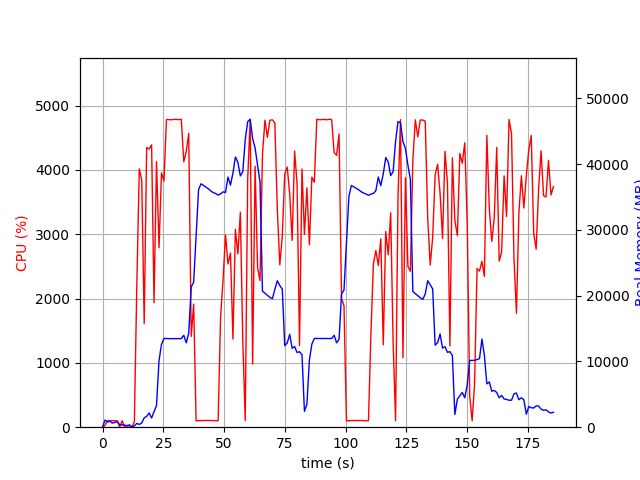

Values plotted in this chart, from the file beside it:
elapsed_time, nproc, cpu, mem_real, mem_virtual
4.172325134277344e-05, 1, 0.0, 7.648, 3185
1.006, 15, 28.8, 1094, 6401
2.014, 4, 102.2, 793.2, 2471
3.021, 5, 101.3, 891.9, 2981
4.029, 3, 99.2, 628.8, 2093
5.036, 3, 99.3, 727.5, 2205
6.044, 3, 100.2, 859.6, 2205
7.051, 4, 2.0, 391, 1942
8.058, 3, 100.2, 364, 1653
9.066, 3, 3.0, 316.4, 1602
10.07, 3, 1.0, 232.8, 1522
11.08, 4, 4.0, 367.4, 1951
12.09, 2, 2.0, 34.11, 3235
13.1, 1, 82.3, 206.7, 741.2
14.1, 1, 2209, 572.9, 4751
15.12, 1, 4015, 419.4, 4765
16.13, 1, 3834, 641.4, 4781
17.14, 1, 1610, 1420, 6645
18.16, 1, 4346, 1646, 6645
19.17, 1, 4325, 2162, 8189
20.19, 1, 4388, 1394, 8189
21.2, 1, 1935, 2379, 8701
22.21, 1, 4126, 3288, 10525
23.25, 1, 2790, 10157, 19239
24.26, 1, 3954, 12611, 29505
25.28, 1, 3826, 13495, 29505
26.3, 1, 4782, 13495, 29505
27.32, 1, 4781, 13471, 29505
28.34, 1, 4779, 13471, 29505
29.36, 1, 4784, 13471, 29505
30.38, 1, 4785, 13471, 29505
31.4, 1, 4781, 13471, 29505
32.42, 1, 4785, 13471, 29505
33.43, 1, 4124, 13983, 29505
34.45, 1, 4287, 12832, 29505
35.47, 1, 4567, 14311, 33586
36.49, 1, 1412, 21337, 45122
37.5, 1, 1913, 22071, 65602
38.51, 1, 99.3, 29141, 65602
39.52, 1, 103.2, 36138, 65602
40.53, 1, 102.2, 37019, 65602
41.53, 1, 103.3, 36789, 65602
42.54, 1, 105.3, 36509, 65602
43.55, 1, 103.2, 36263, 65602
44.55, 1, 104.2, 35934, 65602
45.56, 1, 102.3, 35688, 65602
46.57, 1, 101.2, 35536, 65602
47.58, 1, 100.3, 35302, 65602
48.58, 1, 1713, 35489, 65602
49.6, 1, 2291, 35799, 65602
50.61, 1, 2988, 35707, 65602
51.62, 1, 2538, 38046, 65602
52.65, 1, 2706, 36816, 65602
53.67, 1, 1369, 38653, 90178
54.68, 1, 3074, 41094, 90178
55.7, 1, 2694, 40297, 90178
56.71, 1, 3342, 38227, 90178
57.72, 1, 1346, 38847, 90178
58.73, 1, 103.2, 43717, 90178
59.73, 1, 3847, 46466, 90178
... 124 more rows
